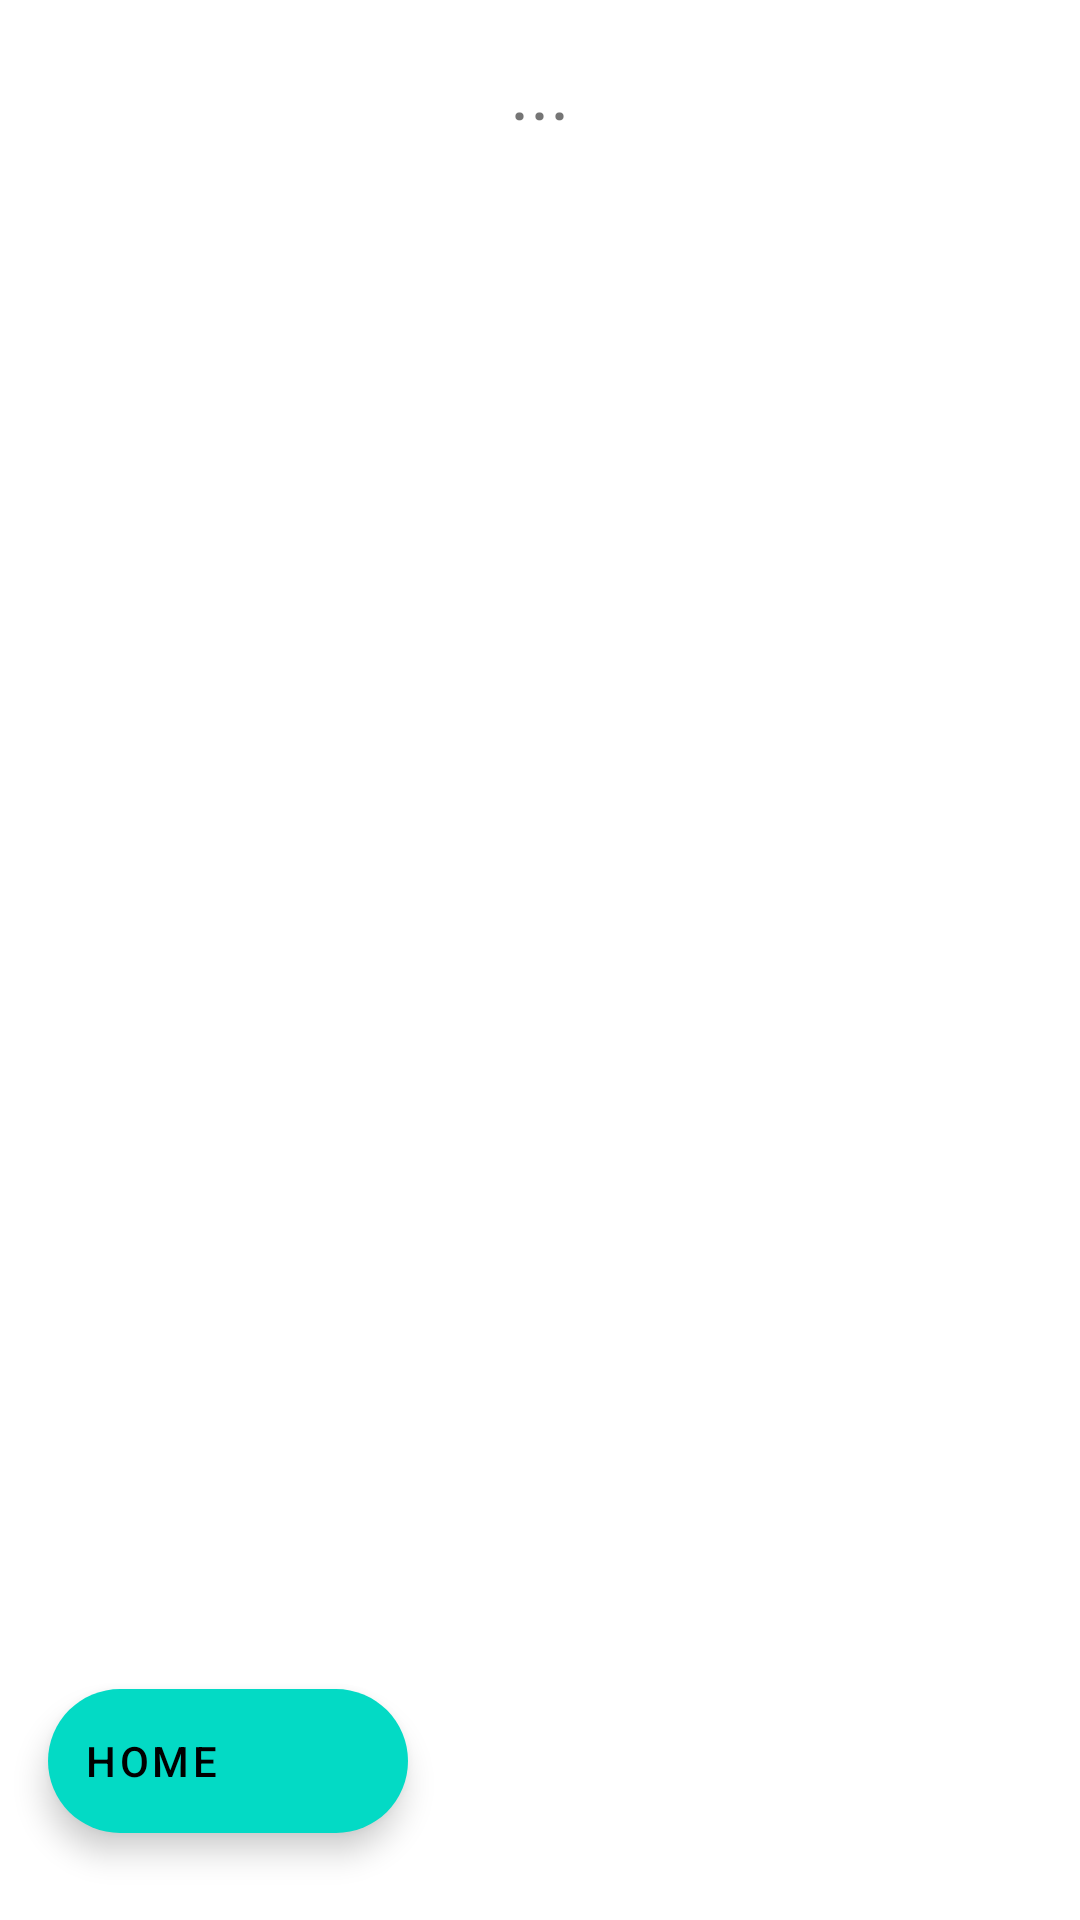

Reconstruct the res/layout file that produces this screen, plus the resources it refers to.
<!-- AndroidManifest.xml: application theme Theme.DiagnosticTool -->
<!-- res/layout/activity_history.xml -->
<?xml version="1.0" encoding="utf-8"?>
<androidx.constraintlayout.widget.ConstraintLayout xmlns:android="http://schemas.android.com/apk/res/android"
    xmlns:app="http://schemas.android.com/apk/res-auto"
    xmlns:tools="http://schemas.android.com/tools"
    android:layout_width="match_parent"
    android:layout_height="match_parent"
    tools:context=".History">

    <com.google.android.material.floatingactionbutton.ExtendedFloatingActionButton
        android:id="@+id/extended_fab"
        android:layout_width="wrap_content"
        android:layout_height="wrap_content"
        android:layout_gravity="bottom|end"
        android:layout_margin="16dp"
        android:contentDescription="extended_fab_content_desc"
        android:text="Home"
        app:icon="@drawable/ic_baseline_home_24"
        app:layout_constraintBottom_toBottomOf="parent"
        app:layout_constraintEnd_toEndOf="parent"
        app:layout_constraintHorizontal_bias="0.0"
        app:layout_constraintStart_toStartOf="parent"
        app:layout_constraintTop_toTopOf="parent"
        app:layout_constraintVertical_bias="0.977" />

    <TextView
        android:id="@+id/sqlInfo"
        android:layout_width="match_parent"
        android:layout_height="wrap_content"
        android:gravity="center"
        android:text="..."
        android:textSize="25sp"
        app:layout_constraintBottom_toBottomOf="parent"
        app:layout_constraintEnd_toEndOf="parent"
        app:layout_constraintHorizontal_bias="0.0"
        app:layout_constraintStart_toStartOf="parent"
        app:layout_constraintTop_toTopOf="parent"
        app:layout_constraintVertical_bias="0.022" />

    <ListView
        android:id="@+id/list_item"
        android:layout_width="match_parent"
        android:layout_height="669dp"
        android:layout_marginTop="50dp"
        app:layout_constraintBottom_toBottomOf="parent"
        app:layout_constraintEnd_toEndOf="parent"
        app:layout_constraintStart_toStartOf="parent"
        app:layout_constraintTop_toTopOf="@+id/sqlInfo" />
</androidx.constraintlayout.widget.ConstraintLayout>
<!-- resources referenced by this layout -->
<resources>
  <style name="Theme.DiagnosticTool" parent="Theme.MaterialComponents.DayNight.DarkActionBar">
          
          <item name="colorPrimary">@color/purple_500</item>
          <item name="colorPrimaryVariant">@color/purple_700</item>
          <item name="colorOnPrimary">@color/white</item>
          
          <item name="colorSecondary">@color/teal_200</item>
          <item name="colorSecondaryVariant">@color/teal_700</item>
          <item name="colorOnSecondary">@color/black</item>
          
          <item name="android:statusBarColor" tools:targetApi="l">?attr/colorPrimaryVariant</item>
          
      </style>
  <color name="purple_500">#FF6200EE</color>
  <color name="purple_700">#FF3700B3</color>
  <color name="white">#FFFFFFFF</color>
  <color name="teal_200">#FF03DAC5</color>
  <color name="teal_700">#FF018786</color>
  <color name="black">#FF000000</color>
</resources>
